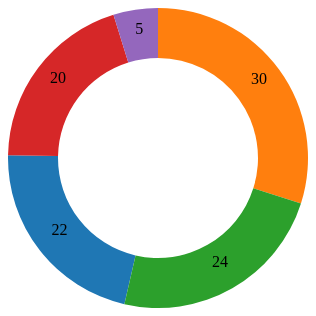
D3 v4 page, settled after 360 driven frames (6 s of simulated time); the page loaded 1 data file(s).


      //Width and height
      var w = 300;
      var h = 300;
  //bronx, brooklyn, manhattan, queens, staten
      var dataset = [ 0.217, 0.299, 0.237, 0.199, 0.048];

      d3.csv("crime_by_state.txt", function(data) {
        console.log(data)

        var outerRadius = w / 2;
        var innerRadius = w / 3;
        var arc = d3.arc()
              .innerRadius(innerRadius)
              .outerRadius(outerRadius);

        var pie = d3.pie();

        //Easy colors accessible via a 10-step ordinal scale
        var color = d3.scaleOrdinal(d3.schemeCategory10);

        //Create SVG element
        var svg = d3.select("body")
              .append("svg")
              .attr("width", w)
              .attr("height", h);

        //Set up groups
        var arcs = svg.selectAll("g.arc")
                .data(pie(dataset))
                .enter()
                .append("g")
                .attr("class", "arc")
                .attr("transform", "translate(" + outerRadius + "," + outerRadius + ")");

        //Draw arc paths
        arcs.append("path")
            .attr("fill", function(d, i) {
              return color(i);
            })
            .attr("d", arc);

        //Labels
        arcs.append("text")
            .attr("transform", function(d) {
              console.log(d)
              return "translate(" + arc.centroid(d) + ")";
            })
            .attr("text-anchor", "middle")
            .text(function(d) {
              console.log(d.value)
              console.log(parseFloat(d.value))
              return (parseFloat(d.value).toFixed(2) * 100);
            });
      });

    

### data: crime_by_state.txt
state, percent
Bronx, 0.217
Brooklyn, 0.299
Manhattan, 0.237
Queens, 0.199
Staten, 0.048